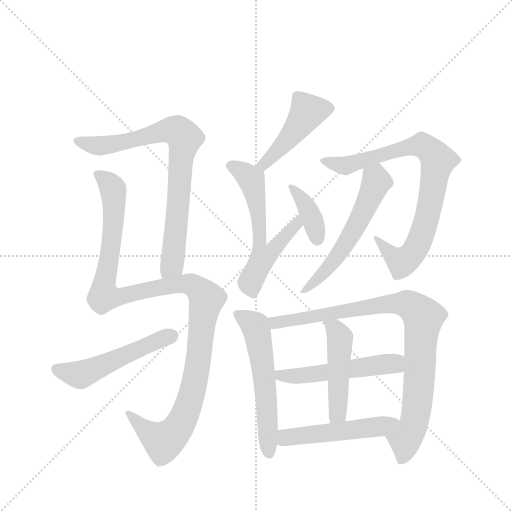
t = 0.00 s
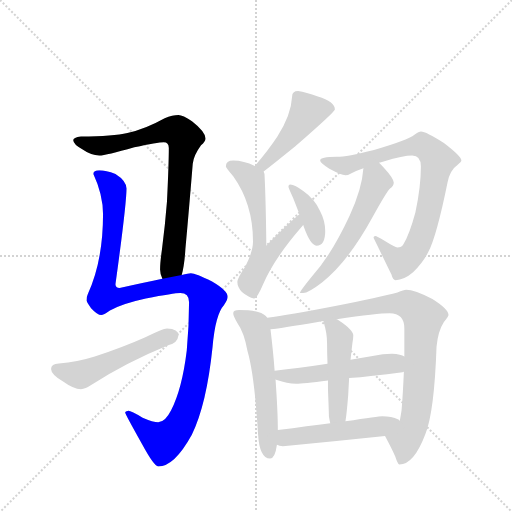
t = 2.03 s
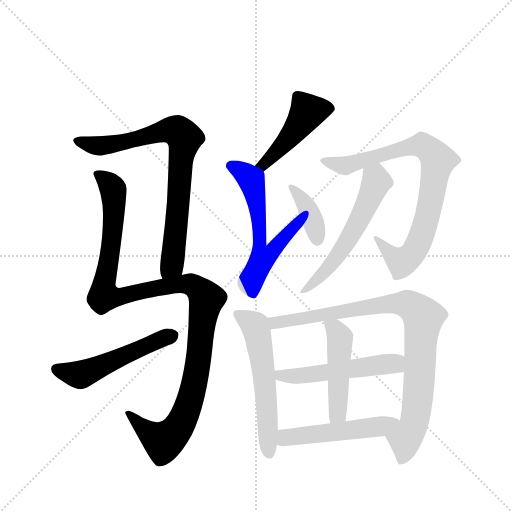
t = 4.05 s
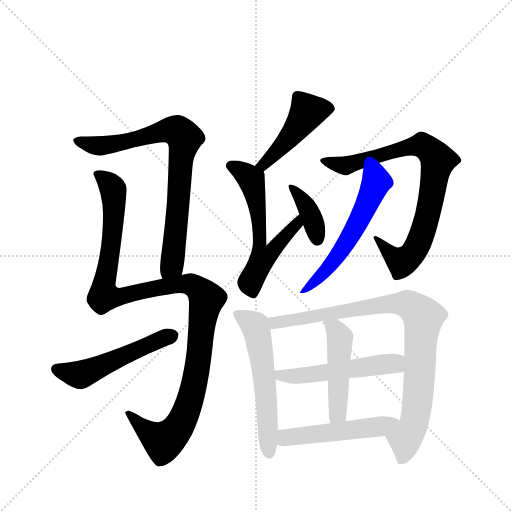
t = 6.08 s
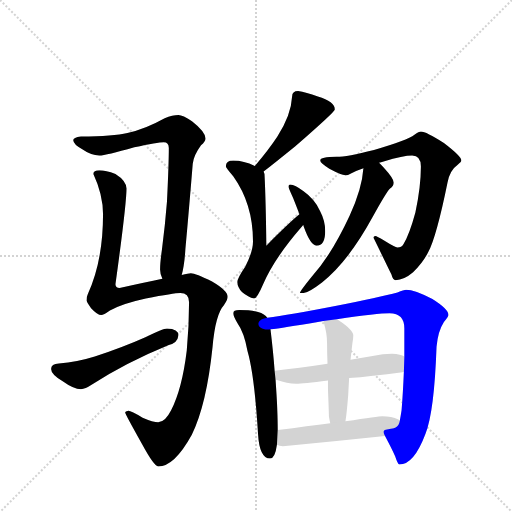
t = 8.10 s
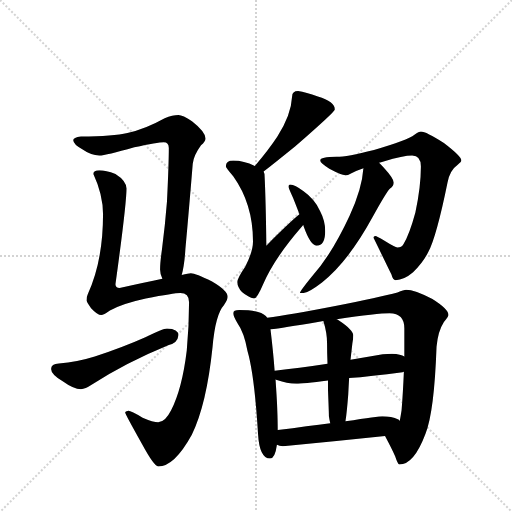
t = 10.13 s

The animated SVG that drew these frames (rendered in a browser with its animation timeline set to each time). Animation: 13 CSS @keyframes rules; one cycle of 10.13 s.

<svg version="1.1" viewBox="0 0 1024 1024" xmlns="http://www.w3.org/2000/svg">
  <g stroke="lightgray" stroke-dasharray="1,1" stroke-width="1" transform="scale(4, 4)">
    <line x1="0" y1="0" x2="256" y2="256"></line>
    <line x1="256" y1="0" x2="0" y2="256"></line>
    <line x1="128" y1="0" x2="128" y2="256"></line>
    <line x1="0" y1="128" x2="256" y2="128"></line>
  </g>
  <g transform="scale(0.92, -0.92) translate(60, -900)">
    <style type="text/css">
      
        @keyframes keyframes0 {
          from {
            stroke: blue;
            stroke-dashoffset: 805;
            stroke-width: 128;
          }
          72% {
            animation-timing-function: step-end;
            stroke: blue;
            stroke-dashoffset: 0;
            stroke-width: 128;
          }
          to {
            stroke: black;
            stroke-width: 1024;
          }
        }
        #make-me-a-hanzi-animation-0 {
          animation: keyframes0 0.9051106770833334s both;
          animation-delay: 0s;
          animation-timing-function: linear;
        }
      
        @keyframes keyframes1 {
          from {
            stroke: blue;
            stroke-dashoffset: 1203;
            stroke-width: 128;
          }
          80% {
            animation-timing-function: step-end;
            stroke: blue;
            stroke-dashoffset: 0;
            stroke-width: 128;
          }
          to {
            stroke: black;
            stroke-width: 1024;
          }
        }
        #make-me-a-hanzi-animation-1 {
          animation: keyframes1 1.22900390625s both;
          animation-delay: 0.9051106770833334s;
          animation-timing-function: linear;
        }
      
        @keyframes keyframes2 {
          from {
            stroke: blue;
            stroke-dashoffset: 524;
            stroke-width: 128;
          }
          63% {
            animation-timing-function: step-end;
            stroke: blue;
            stroke-dashoffset: 0;
            stroke-width: 128;
          }
          to {
            stroke: black;
            stroke-width: 1024;
          }
        }
        #make-me-a-hanzi-animation-2 {
          animation: keyframes2 0.6764322916666666s both;
          animation-delay: 2.1341145833333335s;
          animation-timing-function: linear;
        }
      
        @keyframes keyframes3 {
          from {
            stroke: blue;
            stroke-dashoffset: 469;
            stroke-width: 128;
          }
          60% {
            animation-timing-function: step-end;
            stroke: blue;
            stroke-dashoffset: 0;
            stroke-width: 128;
          }
          to {
            stroke: black;
            stroke-width: 1024;
          }
        }
        #make-me-a-hanzi-animation-3 {
          animation: keyframes3 0.6316731770833334s both;
          animation-delay: 2.810546875s;
          animation-timing-function: linear;
        }
      
        @keyframes keyframes4 {
          from {
            stroke: blue;
            stroke-dashoffset: 605;
            stroke-width: 128;
          }
          66% {
            animation-timing-function: step-end;
            stroke: blue;
            stroke-dashoffset: 0;
            stroke-width: 128;
          }
          to {
            stroke: black;
            stroke-width: 1024;
          }
        }
        #make-me-a-hanzi-animation-4 {
          animation: keyframes4 0.7423502604166666s both;
          animation-delay: 3.4422200520833335s;
          animation-timing-function: linear;
        }
      
        @keyframes keyframes5 {
          from {
            stroke: blue;
            stroke-dashoffset: 384;
            stroke-width: 128;
          }
          56% {
            animation-timing-function: step-end;
            stroke: blue;
            stroke-dashoffset: 0;
            stroke-width: 128;
          }
          to {
            stroke: black;
            stroke-width: 1024;
          }
        }
        #make-me-a-hanzi-animation-5 {
          animation: keyframes5 0.5625s both;
          animation-delay: 4.1845703125s;
          animation-timing-function: linear;
        }
      
        @keyframes keyframes6 {
          from {
            stroke: blue;
            stroke-dashoffset: 841;
            stroke-width: 128;
          }
          73% {
            animation-timing-function: step-end;
            stroke: blue;
            stroke-dashoffset: 0;
            stroke-width: 128;
          }
          to {
            stroke: black;
            stroke-width: 1024;
          }
        }
        #make-me-a-hanzi-animation-6 {
          animation: keyframes6 0.9344075520833334s both;
          animation-delay: 4.7470703125s;
          animation-timing-function: linear;
        }
      
        @keyframes keyframes7 {
          from {
            stroke: blue;
            stroke-dashoffset: 583;
            stroke-width: 128;
          }
          65% {
            animation-timing-function: step-end;
            stroke: blue;
            stroke-dashoffset: 0;
            stroke-width: 128;
          }
          to {
            stroke: black;
            stroke-width: 1024;
          }
        }
        #make-me-a-hanzi-animation-7 {
          animation: keyframes7 0.7244466145833334s both;
          animation-delay: 5.681477864583333s;
          animation-timing-function: linear;
        }
      
        @keyframes keyframes8 {
          from {
            stroke: blue;
            stroke-dashoffset: 582;
            stroke-width: 128;
          }
          65% {
            animation-timing-function: step-end;
            stroke: blue;
            stroke-dashoffset: 0;
            stroke-width: 128;
          }
          to {
            stroke: black;
            stroke-width: 1024;
          }
        }
        #make-me-a-hanzi-animation-8 {
          animation: keyframes8 0.7236328125s both;
          animation-delay: 6.405924479166666s;
          animation-timing-function: linear;
        }
      
        @keyframes keyframes9 {
          from {
            stroke: blue;
            stroke-dashoffset: 925;
            stroke-width: 128;
          }
          75% {
            animation-timing-function: step-end;
            stroke: blue;
            stroke-dashoffset: 0;
            stroke-width: 128;
          }
          to {
            stroke: black;
            stroke-width: 1024;
          }
        }
        #make-me-a-hanzi-animation-9 {
          animation: keyframes9 1.0027669270833333s both;
          animation-delay: 7.129557291666666s;
          animation-timing-function: linear;
        }
      
        @keyframes keyframes10 {
          from {
            stroke: blue;
            stroke-dashoffset: 535;
            stroke-width: 128;
          }
          64% {
            animation-timing-function: step-end;
            stroke: blue;
            stroke-dashoffset: 0;
            stroke-width: 128;
          }
          to {
            stroke: black;
            stroke-width: 1024;
          }
        }
        #make-me-a-hanzi-animation-10 {
          animation: keyframes10 0.6853841145833334s both;
          animation-delay: 8.13232421875s;
          animation-timing-function: linear;
        }
      
        @keyframes keyframes11 {
          from {
            stroke: blue;
            stroke-dashoffset: 480;
            stroke-width: 128;
          }
          61% {
            animation-timing-function: step-end;
            stroke: blue;
            stroke-dashoffset: 0;
            stroke-width: 128;
          }
          to {
            stroke: black;
            stroke-width: 1024;
          }
        }
        #make-me-a-hanzi-animation-11 {
          animation: keyframes11 0.640625s both;
          animation-delay: 8.817708333333334s;
          animation-timing-function: linear;
        }
      
        @keyframes keyframes12 {
          from {
            stroke: blue;
            stroke-dashoffset: 514;
            stroke-width: 128;
          }
          63% {
            animation-timing-function: step-end;
            stroke: blue;
            stroke-dashoffset: 0;
            stroke-width: 128;
          }
          to {
            stroke: black;
            stroke-width: 1024;
          }
        }
        #make-me-a-hanzi-animation-12 {
          animation: keyframes12 0.6682942708333334s both;
          animation-delay: 9.458333333333334s;
          animation-timing-function: linear;
        }
      
    </style>
    
      <path d="M 335 302 Q 341 324 343 358 Q 351 446 359 544 Q 361 562 377 584 Q 387 593 387 599 Q 386 614 358 636 Q 337 650 328 650 Q 315 650 298 643 Q 255 619 217 611 Q 187 604 116 603 Q 99 601 99 595 Q 100 586 118 576 Q 138 562 156 562 Q 170 562 232 580 Q 283 591 296 591 Q 307 591 307 578 Q 307 543 303 462 Q 299 411 292 357 Q 288 329 288 314 Q 288 304 293 294 C 301 265 329 273 335 302 Z" fill="lightgray"></path>
    
      <path d="M 156 530 Q 143 530 143 522 Q 164 477 164 434 Q 164 333 131 261 Q 128 255 128 247 Q 128 245 138 230 Q 152 215 160 215 Q 165 215 179 225 Q 206 240 257 251 Q 318 263 332 263 Q 351 263 351 243 Q 351 191 346 138 Q 336 55 312 8 Q 299 -18 284 -18 Q 273 -18 250 -8 Q 225 7 219 7 Q 212 6 212 3 Q 212 0 249 -66 Q 275 -114 284 -114 Q 319 -114 357 -45 Q 389 20 402 145 Q 408 216 427 237 Q 435 249 435 255 Q 435 268 401 288 Q 365 306 355 306 Q 350 306 335 302 L 293 294 Q 255 286 200 274 Q 191 274 191 282 Q 215 456 215 490 Q 215 507 191 522 Q 170 530 156 530 Z" fill="lightgray"></path>
    
      <path d="M 303 186 Q 294 186 256 167 Q 209 146 146 125 Q 108 113 68 110 Q 51 109 51 98 Q 51 86 78 70 Q 100 54 116 54 Q 125 54 140 64 Q 214 112 307 150 Q 326 154 328 171 Q 328 185 303 186 Z" fill="lightgray"></path>
    
      <path d="M 588 702 Q 575 702 575 690 Q 573 650 543 603 Q 524 574 494 539 C 475 516 489 509 513 527 Q 534 543 582 582 Q 668 657 668 662 Q 668 679 631 690 Q 605 699 588 702 Z" fill="lightgray"></path>
    
      <path d="M 494 539 Q 470 551 447 551 Q 431 551 431 538 Q 431 535 447 517 Q 490 457 490 375 Q 490 353 473 320 Q 456 295 456 287 Q 456 276 466 265 Q 480 253 492 251 Q 499 251 512 282 Q 536 338 595 406 Q 596 407 599 411 C 618 434 614 453 591 434 Q 572 419 519 366 Q 518 461 515 522 Q 514 524 513 527 C 512 531 512 531 494 539 Z" fill="lightgray"></path>
    
      <path d="M 599 411 Q 600 410 600 408 Q 615 366 628 366 Q 647 366 647 398 Q 647 420 636 441 Q 624 467 600 484 Q 581 499 571 499 Q 567 499 567 494 Q 567 492 577 470 Q 585 450 591 434 L 599 411 Z" fill="lightgray"></path>
    
      <path d="M 855 614 Q 851 614 841 607 Q 826 595 753 574 Q 694 559 672 559 Q 636 559 636 551 Q 636 546 656 533 Q 682 519 691 519 Q 696 519 703 523 Q 713 528 730 534 L 764 546 Q 768 547 774 549 Q 817 562 836 562 Q 855 562 855 538 Q 855 494 843 438 Q 830 390 817 369 Q 813 362 804 362 Q 799 362 775 377 Q 759 387 756 387 Q 752 387 752 383 Q 777 332 791 303 Q 794 291 800 291 Q 818 291 838 308 Q 860 330 871 352 Q 889 386 913 504 Q 918 530 935 542 Q 943 548 943 551 Q 943 560 905 589 Q 866 614 855 614 Z" fill="lightgray"></path>
    
      <path d="M 730 534 Q 727 489 700 431 Q 660 345 618 299 Q 592 267 592 263 L 599 263 Q 610 263 640 286 Q 697 331 750 428 Q 781 484 788 490 Q 796 495 796 503 Q 796 512 774 536 Q 770 540 764 546 C 743 567 733 564 730 534 Z" fill="lightgray"></path>
    
      <path d="M 460 226 Q 447 226 447 219 Q 447 213 456 198 Q 471 177 478 137 Q 493 86 501 -44 Q 504 -96 527 -97 Q 538 -97 542 -67 L 544 -35 Q 544 4 539 75 L 537 94 Q 534 135 528 184 L 521 209 Q 516 218 501 222 Q 485 226 460 226 Z" fill="lightgray"></path>
    
      <path d="M 777 -48 Q 791 -74 799 -92 Q 805 -110 808 -110 Q 840 -110 865 -43 Q 884 4 889 146 Q 892 180 905 200 Q 915 212 915 215 Q 915 228 880 250 Q 841 270 823 270 Q 818 270 804 264 Q 767 254 666 234 Q 568 215 521 209 C 491 205 498 180 528 184 Q 554 187 631 200 L 643 202 L 672 206 Q 761 219 787 219 Q 819 219 819 186 L 819 125 L 818 92 Q 816 45 813 8 Q 811 -5 809 -15 C 804 -45 763 -21 777 -48 Z" fill="lightgray"></path>
    
      <path d="M 539 75 Q 540 74 542 74 Q 564 66 584 66 Q 598 66 653 73 L 699 78 Q 745 82 815 91 Q 816 91 818 92 C 847 98 847 113 819 125 Q 812 130 792 131 Q 773 131 750 126 L 702 118 L 652 109 Q 588 99 537 94 C 507 91 511 85 539 75 Z" fill="lightgray"></path>
    
      <path d="M 653 73 L 653 53 Q 655 3 655 -5 Q 656 -12 658 -20 C 665 -49 687 -46 691 -16 Q 694 3 697 42 Q 698 61 699 78 L 702 118 Q 705 144 706 153 Q 708 163 708 171 Q 708 183 676 204 Q 675 205 672 206 C 646 221 636 226 643 202 Q 651 176 651 154 Q 651 133 652 109 L 653 73 Z" fill="lightgray"></path>
    
      <path d="M 542 -67 Q 547 -70 555 -70 Q 665 -60 777 -48 C 807 -45 834 -32 809 -15 Q 808 -13 806 -12 Q 791 -5 771 -5 Q 764 -5 691 -16 L 658 -20 Q 611 -26 544 -35 C 514 -39 513 -58 542 -67 Z" fill="lightgray"></path>
    
    
      <clipPath id="make-me-a-hanzi-clip-0">
        <path d="M 335 302 Q 341 324 343 358 Q 351 446 359 544 Q 361 562 377 584 Q 387 593 387 599 Q 386 614 358 636 Q 337 650 328 650 Q 315 650 298 643 Q 255 619 217 611 Q 187 604 116 603 Q 99 601 99 595 Q 100 586 118 576 Q 138 562 156 562 Q 170 562 232 580 Q 283 591 296 591 Q 307 591 307 578 Q 307 543 303 462 Q 299 411 292 357 Q 288 329 288 314 Q 288 304 293 294 C 301 265 329 273 335 302 Z"></path>
      </clipPath>
      <path clip-path="url(#make-me-a-hanzi-clip-0)" d="M 106 593 L 158 583 L 216 592 L 303 617 L 333 610 L 341 597 L 318 352 L 314 324 L 299 302" fill="none" id="make-me-a-hanzi-animation-0" stroke-dasharray="677 1354" stroke-linecap="round"></path>
    
      <clipPath id="make-me-a-hanzi-clip-1">
        <path d="M 156 530 Q 143 530 143 522 Q 164 477 164 434 Q 164 333 131 261 Q 128 255 128 247 Q 128 245 138 230 Q 152 215 160 215 Q 165 215 179 225 Q 206 240 257 251 Q 318 263 332 263 Q 351 263 351 243 Q 351 191 346 138 Q 336 55 312 8 Q 299 -18 284 -18 Q 273 -18 250 -8 Q 225 7 219 7 Q 212 6 212 3 Q 212 0 249 -66 Q 275 -114 284 -114 Q 319 -114 357 -45 Q 389 20 402 145 Q 408 216 427 237 Q 435 249 435 255 Q 435 268 401 288 Q 365 306 355 306 Q 350 306 335 302 L 293 294 Q 255 286 200 274 Q 191 274 191 282 Q 215 456 215 490 Q 215 507 191 522 Q 170 530 156 530 Z"></path>
      </clipPath>
      <path clip-path="url(#make-me-a-hanzi-clip-1)" d="M 154 518 L 182 496 L 188 466 L 184 382 L 166 285 L 169 257 L 200 254 L 331 283 L 359 280 L 389 251 L 367 87 L 352 27 L 330 -26 L 295 -60 L 262 -40 L 217 3" fill="none" id="make-me-a-hanzi-animation-1" stroke-dasharray="1075 2150" stroke-linecap="round"></path>
    
      <clipPath id="make-me-a-hanzi-clip-2">
        <path d="M 303 186 Q 294 186 256 167 Q 209 146 146 125 Q 108 113 68 110 Q 51 109 51 98 Q 51 86 78 70 Q 100 54 116 54 Q 125 54 140 64 Q 214 112 307 150 Q 326 154 328 171 Q 328 185 303 186 Z"></path>
      </clipPath>
      <path clip-path="url(#make-me-a-hanzi-clip-2)" d="M 63 97 L 115 86 L 313 170" fill="none" id="make-me-a-hanzi-animation-2" stroke-dasharray="396 792" stroke-linecap="round"></path>
    
      <clipPath id="make-me-a-hanzi-clip-3">
        <path d="M 588 702 Q 575 702 575 690 Q 573 650 543 603 Q 524 574 494 539 C 475 516 489 509 513 527 Q 534 543 582 582 Q 668 657 668 662 Q 668 679 631 690 Q 605 699 588 702 Z"></path>
      </clipPath>
      <path clip-path="url(#make-me-a-hanzi-clip-3)" d="M 660 665 L 609 657 L 562 591 L 512 542 L 502 542" fill="none" id="make-me-a-hanzi-animation-3" stroke-dasharray="341 682" stroke-linecap="round"></path>
    
      <clipPath id="make-me-a-hanzi-clip-4">
        <path d="M 494 539 Q 470 551 447 551 Q 431 551 431 538 Q 431 535 447 517 Q 490 457 490 375 Q 490 353 473 320 Q 456 295 456 287 Q 456 276 466 265 Q 480 253 492 251 Q 499 251 512 282 Q 536 338 595 406 Q 596 407 599 411 C 618 434 614 453 591 434 Q 572 419 519 366 Q 518 461 515 522 Q 514 524 513 527 C 512 531 512 531 494 539 Z"></path>
      </clipPath>
      <path clip-path="url(#make-me-a-hanzi-clip-4)" d="M 441 540 L 478 518 L 489 502 L 503 428 L 505 352 L 511 339 L 569 394 L 591 428" fill="none" id="make-me-a-hanzi-animation-4" stroke-dasharray="477 954" stroke-linecap="round"></path>
    
      <clipPath id="make-me-a-hanzi-clip-5">
        <path d="M 599 411 Q 600 410 600 408 Q 615 366 628 366 Q 647 366 647 398 Q 647 420 636 441 Q 624 467 600 484 Q 581 499 571 499 Q 567 499 567 494 Q 567 492 577 470 Q 585 450 591 434 L 599 411 Z"></path>
      </clipPath>
      <path clip-path="url(#make-me-a-hanzi-clip-5)" d="M 574 493 L 614 435 L 629 379" fill="none" id="make-me-a-hanzi-animation-5" stroke-dasharray="256 512" stroke-linecap="round"></path>
    
      <clipPath id="make-me-a-hanzi-clip-6">
        <path d="M 855 614 Q 851 614 841 607 Q 826 595 753 574 Q 694 559 672 559 Q 636 559 636 551 Q 636 546 656 533 Q 682 519 691 519 Q 696 519 703 523 Q 713 528 730 534 L 764 546 Q 768 547 774 549 Q 817 562 836 562 Q 855 562 855 538 Q 855 494 843 438 Q 830 390 817 369 Q 813 362 804 362 Q 799 362 775 377 Q 759 387 756 387 Q 752 387 752 383 Q 777 332 791 303 Q 794 291 800 291 Q 818 291 838 308 Q 860 330 871 352 Q 889 386 913 504 Q 918 530 935 542 Q 943 548 943 551 Q 943 560 905 589 Q 866 614 855 614 Z"></path>
      </clipPath>
      <path clip-path="url(#make-me-a-hanzi-clip-6)" d="M 642 550 L 691 540 L 808 576 L 858 584 L 891 552 L 871 438 L 839 351 L 810 332 L 757 382" fill="none" id="make-me-a-hanzi-animation-6" stroke-dasharray="713 1426" stroke-linecap="round"></path>
    
      <clipPath id="make-me-a-hanzi-clip-7">
        <path d="M 730 534 Q 727 489 700 431 Q 660 345 618 299 Q 592 267 592 263 L 599 263 Q 610 263 640 286 Q 697 331 750 428 Q 781 484 788 490 Q 796 495 796 503 Q 796 512 774 536 Q 770 540 764 546 C 743 567 733 564 730 534 Z"></path>
      </clipPath>
      <path clip-path="url(#make-me-a-hanzi-clip-7)" d="M 762 534 L 759 505 L 736 450 L 686 361 L 626 287 L 616 286 L 612 275 L 596 265" fill="none" id="make-me-a-hanzi-animation-7" stroke-dasharray="455 910" stroke-linecap="round"></path>
    
      <clipPath id="make-me-a-hanzi-clip-8">
        <path d="M 460 226 Q 447 226 447 219 Q 447 213 456 198 Q 471 177 478 137 Q 493 86 501 -44 Q 504 -96 527 -97 Q 538 -97 542 -67 L 544 -35 Q 544 4 539 75 L 537 94 Q 534 135 528 184 L 521 209 Q 516 218 501 222 Q 485 226 460 226 Z"></path>
      </clipPath>
      <path clip-path="url(#make-me-a-hanzi-clip-8)" d="M 456 217 L 494 192 L 500 173 L 518 45 L 525 -86" fill="none" id="make-me-a-hanzi-animation-8" stroke-dasharray="454 908" stroke-linecap="round"></path>
    
      <clipPath id="make-me-a-hanzi-clip-9">
        <path d="M 777 -48 Q 791 -74 799 -92 Q 805 -110 808 -110 Q 840 -110 865 -43 Q 884 4 889 146 Q 892 180 905 200 Q 915 212 915 215 Q 915 228 880 250 Q 841 270 823 270 Q 818 270 804 264 Q 767 254 666 234 Q 568 215 521 209 C 491 205 498 180 528 184 Q 554 187 631 200 L 643 202 L 672 206 Q 761 219 787 219 Q 819 219 819 186 L 819 125 L 818 92 Q 816 45 813 8 Q 811 -5 809 -15 C 804 -45 763 -21 777 -48 Z"></path>
      </clipPath>
      <path clip-path="url(#make-me-a-hanzi-clip-9)" d="M 527 204 L 540 198 L 795 240 L 825 239 L 854 219 L 860 210 L 846 11 L 840 -21 L 821 -56 L 812 -103" fill="none" id="make-me-a-hanzi-animation-9" stroke-dasharray="797 1594" stroke-linecap="round"></path>
    
      <clipPath id="make-me-a-hanzi-clip-10">
        <path d="M 539 75 Q 540 74 542 74 Q 564 66 584 66 Q 598 66 653 73 L 699 78 Q 745 82 815 91 Q 816 91 818 92 C 847 98 847 113 819 125 Q 812 130 792 131 Q 773 131 750 126 L 702 118 L 652 109 Q 588 99 537 94 C 507 91 511 85 539 75 Z"></path>
      </clipPath>
      <path clip-path="url(#make-me-a-hanzi-clip-10)" d="M 544 90 L 550 83 L 595 83 L 798 110 L 814 98" fill="none" id="make-me-a-hanzi-animation-10" stroke-dasharray="407 814" stroke-linecap="round"></path>
    
      <clipPath id="make-me-a-hanzi-clip-11">
        <path d="M 653 73 L 653 53 Q 655 3 655 -5 Q 656 -12 658 -20 C 665 -49 687 -46 691 -16 Q 694 3 697 42 Q 698 61 699 78 L 702 118 Q 705 144 706 153 Q 708 163 708 171 Q 708 183 676 204 Q 675 205 672 206 C 646 221 636 226 643 202 Q 651 176 651 154 Q 651 133 652 109 L 653 73 Z"></path>
      </clipPath>
      <path clip-path="url(#make-me-a-hanzi-clip-11)" d="M 651 197 L 672 181 L 679 166 L 675 3 L 663 -11" fill="none" id="make-me-a-hanzi-animation-11" stroke-dasharray="352 704" stroke-linecap="round"></path>
    
      <clipPath id="make-me-a-hanzi-clip-12">
        <path d="M 542 -67 Q 547 -70 555 -70 Q 665 -60 777 -48 C 807 -45 834 -32 809 -15 Q 808 -13 806 -12 Q 791 -5 771 -5 Q 764 -5 691 -16 L 658 -20 Q 611 -26 544 -35 C 514 -39 513 -58 542 -67 Z"></path>
      </clipPath>
      <path clip-path="url(#make-me-a-hanzi-clip-12)" d="M 550 -62 L 571 -49 L 751 -30 L 802 -19" fill="none" id="make-me-a-hanzi-animation-12" stroke-dasharray="386 772" stroke-linecap="round"></path>
    
  </g>
</svg>
